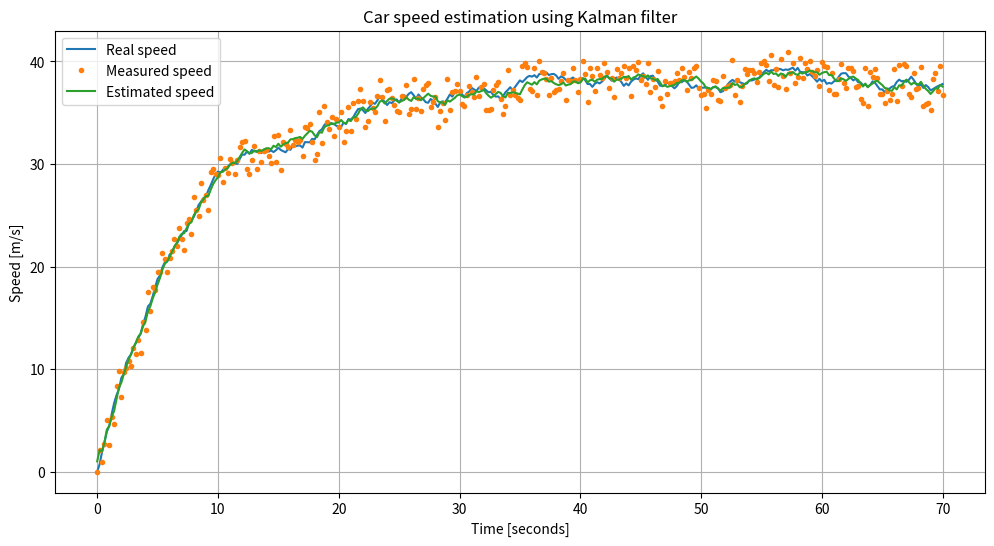

This chart was generated by the following Python code:
# Example of Kalman estimation for vehicle speed.
# [redacted]
#
# See the algorithm proof at:
# http://www.swarthmore.edu/NatSci/echeeve1/Ref/Kalman/ScalarKalman.html
#
# This script uses the same notation as in the website above except the
# Kalman gain is noted with 'G' to avoid confusion with the time index k.
import numpy as np
from matplotlib import pyplot as plt
import random

# Seed for random generator
random.seed(1)

# Simulation parameters
n_samples = 350                 # Number of samples
T = 0.2                         # Sample period
u = 1500                        # Gas (system input) [Newtons]g

# Real vehicle parameters (the absolutely correct values for simulation)
m_real = 1500                   # Mass [kg]
theta_real = 200                # Air drag
w_real = 0.4                    # Process noise standard deviation
r_real = 2                      # Measurement noise standard deviation

# Constants (for state space model)
a_real = -T*theta_real/m_real + 1  # System constant
b_real = 1/m_real                  # Measurement constant

# Kalman filter parameters (must be measured or estimated somehow)
# Vehicle model constants.
m = 1500                        # Mass [kg]
theta = 200                     # Air drag
a = (-T*theta/m + 1)            # System constant
b = 1/m                         # Measurement constant

# Noise parameters.
w = 0.4                         # Process noise standard deviation
r = 2                           # Measurement noise standard deviation
R = r**2                        # Measurement noise variance
Q = w**2                        # Process noise variance

bias = 0                        # Measurement bias
h = 1                           # Measurement gain

# Initial Kalman variance should be set to high so that the algorithm gives
# more weight to the measurements.
p = 1000                        # Initial Kalman variance

# Initial state (speed).
x_hat = 0

# Create the real vehicle speed vector and the measurement vector
v = np.zeros((n_samples + 1, 1))  # Real speed with process noise
z = np.zeros((n_samples + 1, 1))  # Speed measurement with measurement noise

for k in range(0, n_samples):
    v[k+1] = a_real*v[k] + b_real*u + w_real*(2*random.random()-1)
    z[k+1] = v[k+1] + r_real*(2*random.random()-1) + bias

# Initialize the simulation variables. Store the estimates to vector for
# plotting.
out_x_hat = np.zeros((n_samples+1, 1))
out_G = np.zeros((n_samples+1, 1))
out_p = np.zeros((n_samples+1, 1))

# The simulation loop where the Kalman filter is used.
for k in range(0, n_samples+1):

    # OPTIONAL
    # If speed measurements stop, the measurement variance is set to very high
    # value so that the algorithm would give more weight to the model. So
    # for a while the speed is read only from the model hoping it won't drift
    # too far from the actual speed.
    if z[k] == 0:
        R = 200000
    else:
        R = r**2

    # ----------------------- THE KALMAN FILTER BEGINS -------------------------

    # Predict the next state using the system model (state space model).
    x_hat = a*x_hat + b*u       # a-priori estimate
    p = (a**2)*p + Q            # a-priori variance

    # Calculate the optimal gain (Kalman gain).
    G = (h*p)/((h**2)*p + R)

    # Correct the prediction using measurement and Kalman gain.
    x_hat = x_hat + G*(z[k]-h*x_hat)  # a-posteriori estimate
    p = p*(1-h*G)                     # a-posteriori variance

    # ----------------------- THE KALMAN FILTER ENDS ---------------------------

    # Collect data for plotting.
    out_x_hat[k] = x_hat
    out_G[k] = G
    out_p[k] = p


# Create time vector for plotting.
t = T * np.arange(n_samples+1)

# Plot the results
plt.figure(figsize=(12, 6))
plt.plot(t, v, t, z, '.', t, out_x_hat)
plt.title('Car speed estimation using Kalman filter')
plt.legend(('Real speed', 'Measured speed', 'Estimated speed'))
plt.xlabel('Time [seconds]')
plt.ylabel('Speed [m/s]')
plt.grid()
plt.show()
